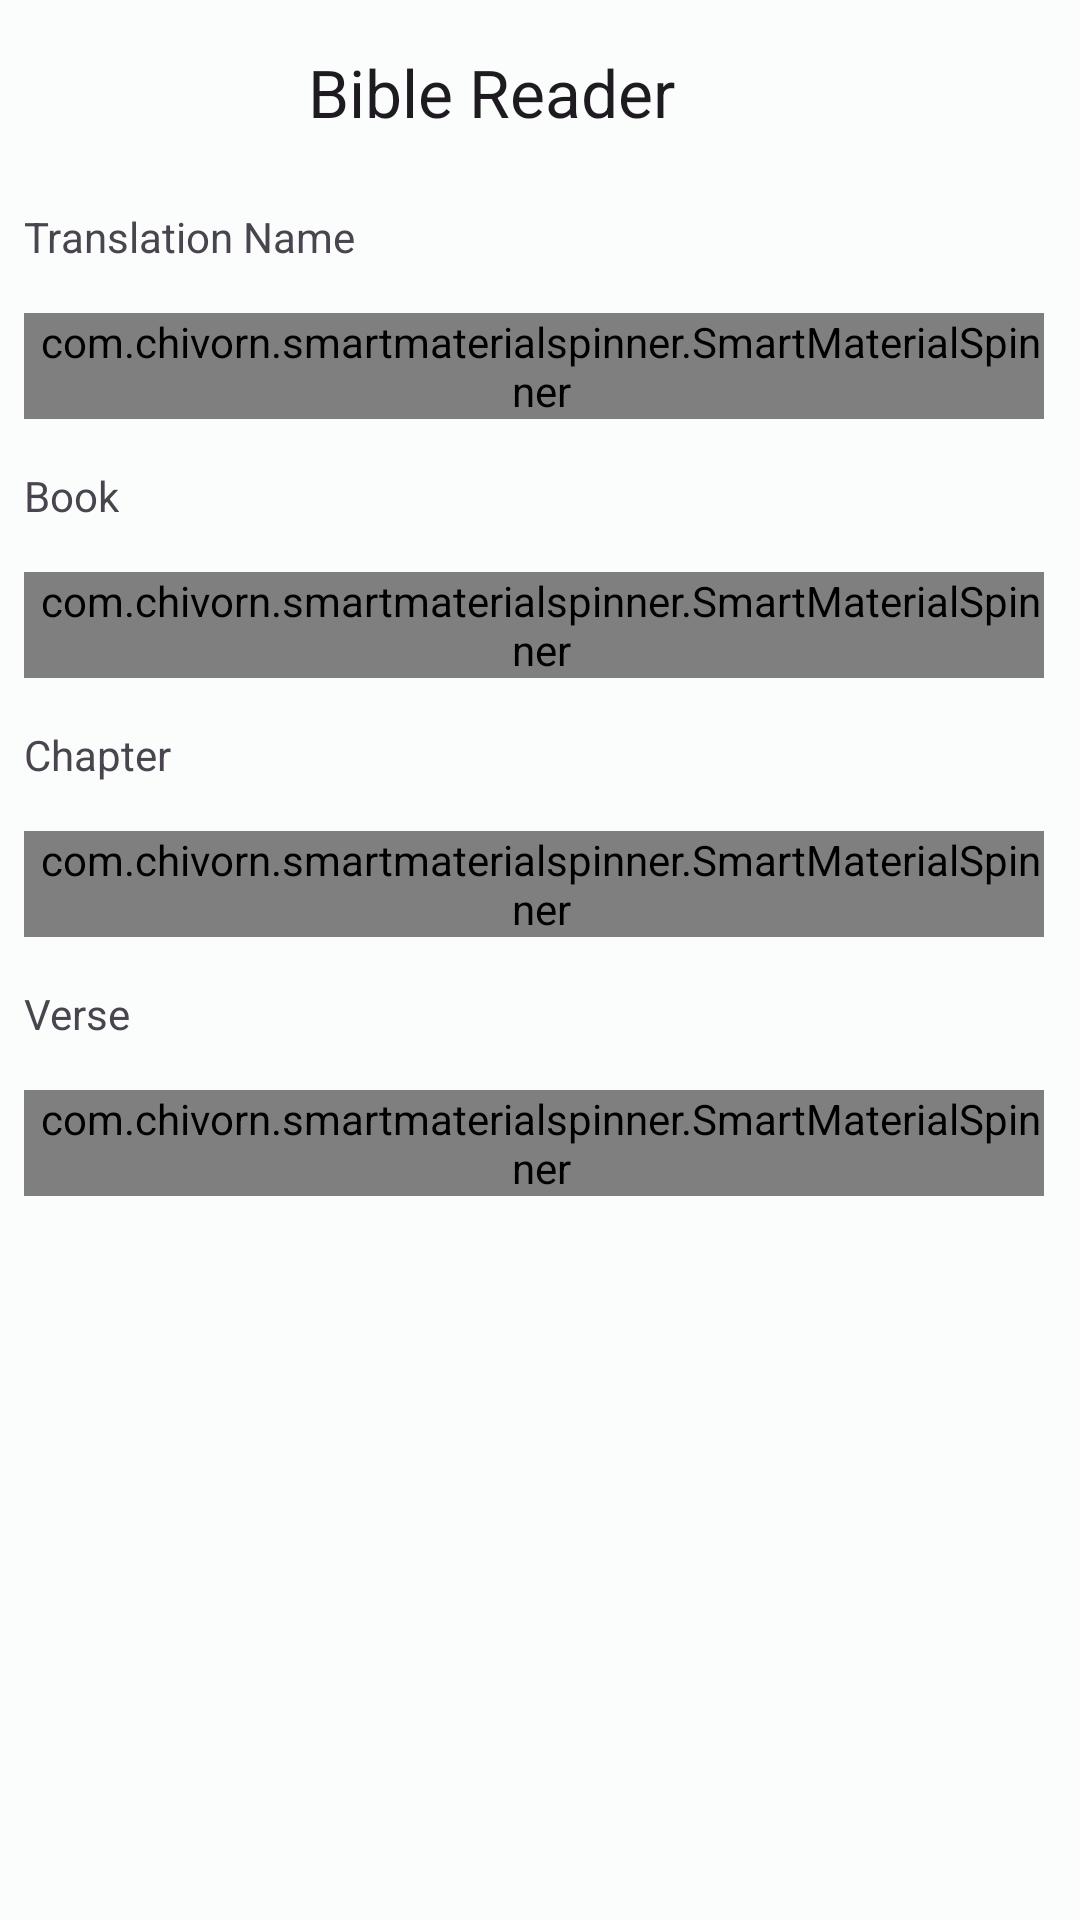

Write the Android layout XML for this screen, with the resource values it uses.
<!-- AndroidManifest.xml: application theme AppTheme -->
<!-- res/layout/fragment_bible_form.xml -->
<?xml version="1.0" encoding="utf-8"?>
<ScrollView xmlns:android="http://schemas.android.com/apk/res/android"
    xmlns:app="http://schemas.android.com/apk/res-auto"
    xmlns:tools="http://schemas.android.com/tools"
    android:id="@+id/layoutMain"
    style="@android:style/Widget.Material.ScrollView"
    android:layout_width="fill_parent"
    android:layout_height="match_parent"
    android:isScrollContainer="true"
    android:overScrollMode="always"
    android:scrollbarAlwaysDrawVerticalTrack="true"
    android:scrollbarStyle="outsideInset"
    android:scrollbars="vertical"
    tools:context="ui.bible.BibleFragment">

    <androidx.constraintlayout.widget.ConstraintLayout

        android:layout_width="match_parent"
        android:layout_height="wrap_content">

        <TextView
            android:id="@+id/fragment_bible_title"
            android:layout_width="wrap_content"
            android:layout_height="wrap_content"
            android:layout_marginStart="155dp"
            android:layout_marginTop="16dp"
            android:layout_marginEnd="177dp"
            android:text="@string/bible_reader"
            android:textAppearance="@style/TextAppearance.AppCompat.Large"
            app:layout_constraintEnd_toEndOf="parent"
            app:layout_constraintHorizontal_bias="0.533"
            app:layout_constraintStart_toStartOf="parent"
            app:layout_constraintTop_toTopOf="parent" />

        <TextView
            android:id="@+id/translationDisplayLabel"
            android:layout_width="wrap_content"
            android:layout_height="wrap_content"
            android:layout_marginStart="8dp"
            android:layout_marginTop="24dp"
            android:text="@string/bible_translation"
            app:layout_constraintStart_toStartOf="parent"
            app:layout_constraintTop_toBottomOf="@+id/fragment_bible_title" />

        <com.chivorn.smartmaterialspinner.SmartMaterialSpinner
            android:id="@+id/bibleTranslationCB"
            android:layout_width="match_parent"
            android:layout_height="wrap_content"
            android:layout_marginHorizontal="@dimen/dimen_8"
            android:layout_marginStart="8dp"
            android:layout_marginTop="16dp"
            android:layout_marginEnd="8dp"
            android:background="@drawable/spinner_outline"
            android:paddingLeft="5dp"
            app:layout_constraintEnd_toEndOf="parent"
            app:layout_constraintStart_toStartOf="parent"
            app:layout_constraintTop_toBottomOf="@id/translationDisplayLabel"
            app:smsp_arrowColor="?attr/colorOnBackground"
            app:smsp_floatingLabelColor="?attr/colorPrimary"
            app:smsp_itemColor="?attr/colorOnBackground"
            app:smsp_itemListColor="?attr/colorOnBackground" />

        <TextView
            android:id="@+id/bookDisplay"
            android:layout_width="wrap_content"
            android:layout_height="wrap_content"
            android:layout_marginStart="8dp"

            android:layout_marginTop="16dp"
            android:text="@string/book"
            app:layout_constraintStart_toStartOf="parent"
            app:layout_constraintTop_toBottomOf="@+id/bibleTranslationCB" />

        <com.chivorn.smartmaterialspinner.SmartMaterialSpinner
            android:id="@+id/bibleBookCB"
            android:layout_width="match_parent"
            android:layout_height="wrap_content"

            android:layout_marginStart="8dp"
            android:layout_marginTop="16dp"
            android:layout_marginEnd="8dp"
            android:background="@drawable/spinner_outline"
            android:paddingLeft="5dp"
            app:layout_constraintEnd_toEndOf="parent"
            app:layout_constraintStart_toStartOf="parent"
            app:layout_constraintTop_toBottomOf="@id/bookDisplay"
            app:smsp_arrowColor="?attr/colorOnBackground"
            app:smsp_floatingLabelColor="?attr/colorPrimary"
            app:smsp_itemColor="?attr/colorOnBackground"
            app:smsp_itemListColor="?attr/colorOnBackground" />


        


        <TextView
            android:id="@+id/chapterDisplay"
            android:layout_width="wrap_content"
            android:layout_height="wrap_content"
            android:layout_marginStart="8dp"
            android:layout_marginTop="16dp"
            android:text="@string/chapter"
            app:layout_constraintStart_toStartOf="parent"
            app:layout_constraintTop_toBottomOf="@+id/bibleBookCB" />

        <com.chivorn.smartmaterialspinner.SmartMaterialSpinner
            android:id="@+id/bibleChapterSpinner"
            android:layout_width="match_parent"
            android:layout_height="wrap_content"
            android:layout_marginHorizontal="@dimen/dimen_8"
            android:layout_marginStart="8dp"
            android:layout_marginTop="16dp"
            android:layout_marginEnd="8dp"
            android:background="@drawable/spinner_outline"
            android:paddingLeft="5dp"
            app:layout_constraintEnd_toEndOf="parent"
            app:layout_constraintStart_toStartOf="parent"
            app:layout_constraintTop_toBottomOf="@id/chapterDisplay"
            app:smsp_arrowColor="?attr/colorOnBackground"
            app:smsp_floatingLabelColor="?attr/colorPrimary"
            app:smsp_itemColor="?attr/colorOnBackground"
            app:smsp_itemListColor="?attr/colorOnBackground" />

        
        <TextView
            android:id="@+id/verseDisplay"
            android:layout_width="wrap_content"
            android:layout_height="wrap_content"
            android:layout_marginStart="8dp"
            android:layout_marginTop="16dp"
            android:text="@string/verse"
            app:layout_constraintStart_toStartOf="parent"
            app:layout_constraintTop_toBottomOf="@+id/bibleChapterSpinner" />
        
        <com.chivorn.smartmaterialspinner.SmartMaterialSpinner
            android:id="@+id/verseSpinner"
            android:layout_width="match_parent"
            android:layout_height="wrap_content"
            android:layout_marginHorizontal="@dimen/dimen_8"
            android:layout_marginStart="8dp"
            android:layout_marginTop="16dp"
            android:layout_marginEnd="8dp"
            android:background="@drawable/spinner_outline"
            android:paddingLeft="5dp"
            app:layout_constraintEnd_toEndOf="parent"
            app:layout_constraintStart_toStartOf="parent"
            app:layout_constraintTop_toBottomOf="@id/verseDisplay"
            app:smsp_arrowColor="?attr/colorOnBackground"
            app:smsp_floatingLabelColor="?attr/colorPrimary"
            app:smsp_itemColor="?attr/colorOnBackground"
            app:smsp_itemListColor="?attr/colorOnBackground" />


    </androidx.constraintlayout.widget.ConstraintLayout>
</ScrollView>
<!-- resources referenced by this layout -->
<resources>
  <string name="bible_reader">Bible Reader</string>
  <string name="bible_translation">Translation Name</string>
  <string name="book">Book</string>
  <string name="chapter">Chapter</string>
  <string name="verse">Verse</string>
  <color name="md_theme_light_primary">#0056D3</color>
  <color name="md_theme_light_onPrimary">#FFFFFF</color>
  <color name="md_theme_light_primaryContainer">#D9E2FF</color>
  <color name="md_theme_light_onPrimaryContainer">#001849</color>
  <color name="md_theme_light_secondary">#00696F</color>
  <color name="md_theme_light_onSecondary">#FFFFFF</color>
  <color name="md_theme_light_secondaryContainer">#6FF6FE</color>
  <color name="md_theme_light_onSecondaryContainer">#002022</color>
  <color name="md_theme_light_tertiary">#00668B</color>
  <color name="md_theme_light_onTertiary">#FFFFFF</color>
  <color name="md_theme_light_tertiaryContainer">#C2E8FF</color>
  <color name="md_theme_light_onTertiaryContainer">#001E2C</color>
  <color name="md_theme_light_error">#BA1B1B</color>
  <color name="md_theme_light_errorContainer">#FFDAD4</color>
  <color name="md_theme_light_onError">#FFFFFF</color>
  <color name="md_theme_light_onErrorContainer">#410001</color>
  <color name="md_theme_light_background">#FBFDFD</color>
  <color name="md_theme_light_onBackground">#191C1D</color>
  <color name="md_theme_light_surface">#FBFDFD</color>
  <color name="md_theme_light_onSurface">#191C1D</color>
  <color name="md_theme_light_surfaceVariant">#E2E2EC</color>
  <color name="md_theme_light_onSurfaceVariant">#44464E</color>
  <color name="md_theme_light_outline">#757780</color>
  <color name="md_theme_light_inverseOnSurface">#EFF1F1</color>
  <color name="md_theme_light_inverseSurface">#2D3132</color>
  <color name="md_theme_light_primaryInverse">#B0C6FF</color>
  <style name="Widget.App.AboutPage" parent="about_About">
          <item name="aboutBackground">?android:colorBackground</item>
          <item name="aboutElementIconTint">?attr/colorOnBackground</item>
          <item name="aboutSeparatorColor">?attr/colorOnBackground</item>
          <item name="android:layout_marginBottom">64dp</item>
          <item name="android:layout_marginStart">8dp</item>
          <item name="android:layout_marginEnd">8dp</item>
          <item name="aboutDescriptionTextAppearance">@style/TextAppearance.App.AboutPage.Description</item>
  
          
          <item name="aboutElementTextAppearance">@style/about_elementTextAppearance</item>
          <item name="aboutGroupTextAppearance">@style/about_groupTextAppearance</item>
      </style>
  <style name="TextAppearance.App.AboutPage.Description" parent="about_descriptionTextAppearance">
          <item name="android:textStyle">bold|italic</item>
      </style>
</resources>
